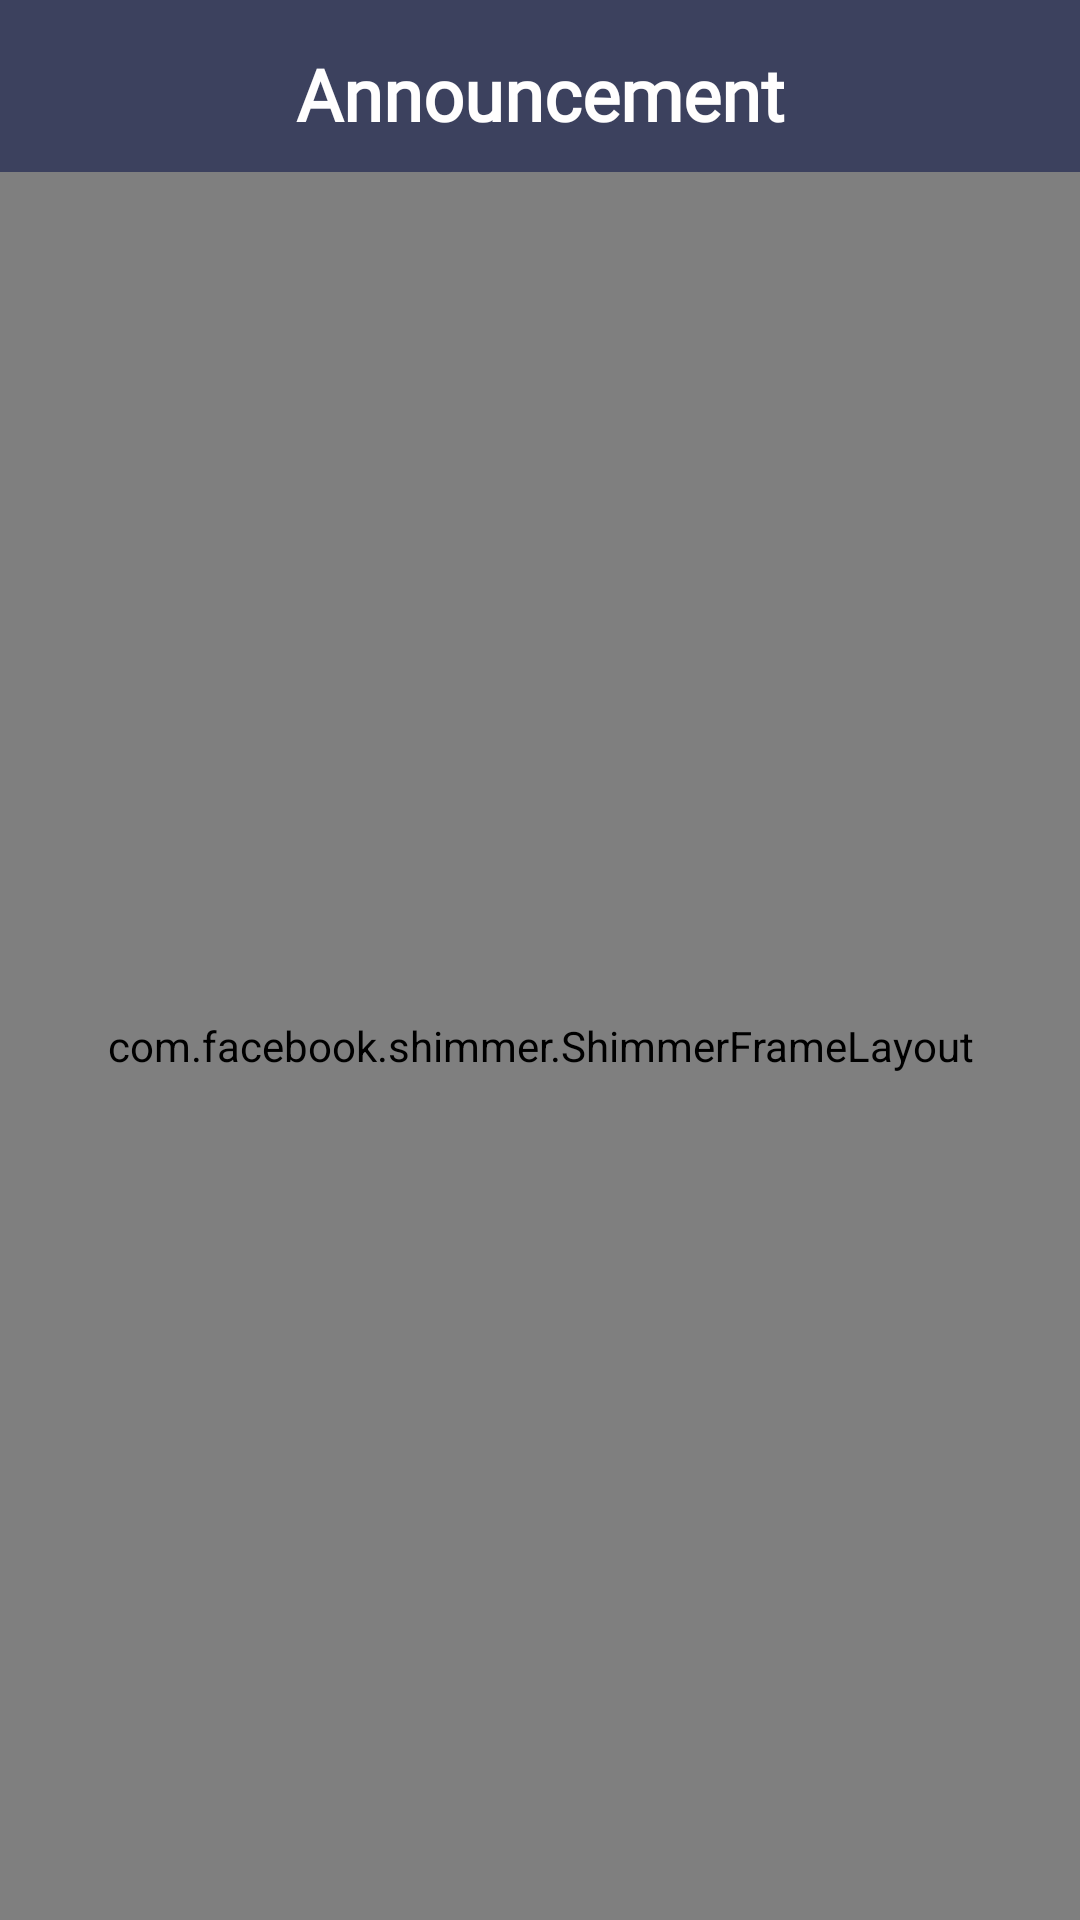

Here is an Android app screen rendered from its layout file. Give the layout XML and the strings, colors and styles it references.
<!-- AndroidManifest.xml: application theme Theme.Hostel_Application -->
<!-- res/layout/fragment_announcement.xml -->
<?xml version="1.0" encoding="utf-8"?>
<androidx.constraintlayout.widget.ConstraintLayout xmlns:android="http://schemas.android.com/apk/res/android"
    xmlns:app="http://schemas.android.com/apk/res-auto"
    xmlns:tools="http://schemas.android.com/tools"
    android:layout_width="match_parent"
    android:layout_height="match_parent"
    tools:context=".Fragment.AnnouncementFragment">

    
    <LinearLayout
        android:id="@+id/linearLayout2"
        android:layout_width="match_parent"
        android:layout_height="wrap_content"
        android:background="#3c415e"
        android:orientation="horizontal"
        android:paddingTop="10dp"
        android:paddingBottom="5dp"
        app:layout_constraintEnd_toEndOf="parent"
        app:layout_constraintStart_toStartOf="parent"
        app:layout_constraintTop_toTopOf="parent">

        <TextView
            android:id="@+id/clg_title"
            android:layout_width="wrap_content"
            android:layout_height="wrap_content"
            android:layout_margin="5dp"
            android:layout_weight="1"
            android:fontFamily="@font/aclonica"
            android:gravity="center"
            android:text="Announcement"
            android:textColor="#FFFEFE"
            android:textSize="24sp"
            android:textStyle="bold" />
    </LinearLayout>

    <com.facebook.shimmer.ShimmerFrameLayout
        android:id="@+id/notice_shimmer"
        android:layout_width="0dp"
        android:layout_height="0dp"
        android:visibility="visible"
        app:layout_constraintBottom_toBottomOf="parent"
        app:layout_constraintEnd_toEndOf="parent"
        app:layout_constraintStart_toStartOf="parent"
        app:layout_constraintTop_toBottomOf="@+id/linearLayout2">

        <androidx.constraintlayout.widget.ConstraintLayout
            android:layout_width="match_parent"
            android:layout_height="match_parent">

            <LinearLayout
                android:layout_width="match_parent"
                android:layout_height="match_parent"
                android:orientation="vertical"
                app:layout_constraintBottom_toBottomOf="parent"
                app:layout_constraintEnd_toEndOf="parent"
                app:layout_constraintStart_toStartOf="parent"
                app:layout_constraintTop_toTopOf="parent">

                <include
                    layout="@layout/announ_demo"
                    android:layout_width="match_parent"
                    android:layout_height="wrap_content" />

                <include
                    layout="@layout/announ_demo"
                    android:layout_width="match_parent"
                    android:layout_height="wrap_content" />

                <include
                    layout="@layout/announ_demo"
                    android:layout_width="match_parent"
                    android:layout_height="wrap_content" />

                <include
                    layout="@layout/announ_demo"
                    android:layout_width="match_parent"
                    android:layout_height="wrap_content" />

                <include
                    layout="@layout/announ_demo"
                    android:layout_width="match_parent"
                    android:layout_height="wrap_content" />

                <include
                    layout="@layout/announ_demo"
                    android:layout_width="match_parent"
                    android:layout_height="wrap_content" />

                <include
                    layout="@layout/announ_demo"
                    android:layout_width="match_parent"
                    android:layout_height="wrap_content" />

            </LinearLayout>

            <ImageView
                android:id="@+id/my_logo2"
                android:layout_width="150dp"
                android:layout_height="150dp"
                android:layout_marginBottom="4dp"
                android:src="@drawable/my_logo"
                app:layout_constraintBottom_toBottomOf="parent"
                app:layout_constraintEnd_toEndOf="parent"
                app:layout_constraintHorizontal_bias="0.534"
                app:layout_constraintStart_toStartOf="parent" />

        </androidx.constraintlayout.widget.ConstraintLayout>

    </com.facebook.shimmer.ShimmerFrameLayout>

    <androidx.recyclerview.widget.RecyclerView
        android:id="@+id/notic_recyclerView"
        android:layout_width="0dp"
        android:layout_height="0dp"
        android:visibility="gone"
        app:layout_constraintBottom_toBottomOf="parent"
        app:layout_constraintEnd_toEndOf="parent"
        app:layout_constraintHorizontal_bias="0.0"
        app:layout_constraintStart_toStartOf="parent"
        app:layout_constraintTop_toBottomOf="@+id/linearLayout2"
        app:layout_constraintVertical_bias="0.0">

    </androidx.recyclerview.widget.RecyclerView>

    <LinearLayout
        android:id="@+id/empty_notice"
        android:layout_width="0dp"
        android:layout_height="0dp"
        android:gravity="center"
        android:orientation="vertical"
        android:visibility="gone"
        app:layout_constraintBottom_toBottomOf="parent"
        app:layout_constraintEnd_toEndOf="parent"
        app:layout_constraintStart_toStartOf="parent"
        app:layout_constraintTop_toBottomOf="@+id/linearLayout2">

        <ImageView
            android:id="@+id/imageView8"
            android:layout_width="match_parent"
            android:layout_height="250dp"
            android:src="@drawable/ic_baseline_notifications_off_24" />

        <TextView
            android:id="@+id/textView36"
            android:layout_width="match_parent"
            android:layout_height="wrap_content"
            android:layout_margin="10dp"
            android:fontFamily="@font/aclonica"
            android:gravity="center"
            android:text="No Announcement Right Now !"
            android:textSize="24sp" />
    </LinearLayout>

</androidx.constraintlayout.widget.ConstraintLayout>
<!-- res/layout/announ_demo.xml (included above) -->
<?xml version="1.0" encoding="utf-8"?>
<androidx.constraintlayout.widget.ConstraintLayout xmlns:android="http://schemas.android.com/apk/res/android"
    xmlns:app="http://schemas.android.com/apk/res-auto"
    android:layout_width="match_parent"
    android:layout_height="match_parent">

    <androidx.cardview.widget.CardView
        android:layout_width="match_parent"
        android:layout_height="wrap_content"
        android:layout_margin="8dp"
        app:cardBackgroundColor="#FDFDFD"
        app:cardCornerRadius="10dp"
        app:layout_constraintEnd_toEndOf="parent"
        app:layout_constraintStart_toStartOf="parent"
        app:layout_constraintTop_toTopOf="parent">

        <LinearLayout
            android:layout_width="match_parent"
            android:layout_height="wrap_content"
            android:orientation="horizontal"
            android:padding="10dp">

            <LinearLayout
                android:layout_width="match_parent"
                android:layout_height="wrap_content"
                android:layout_weight="1"
                android:orientation="vertical">

                <View
                    android:layout_width="200dp"
                    android:layout_height="25dp"
                    android:layout_margin="5dp"
                    android:background="#DCDCDC"
                    android:text="BCA REVISED TABLE"
                    android:textColor="@color/black"
                    android:textStyle="bold" />

                <View
                    android:layout_width="200dp"
                    android:layout_height="20dp"
                    android:layout_margin="5dp"
                    android:background="#DCDCDC"
                    android:text="Harshad salunke"
                    android:textStyle="bold" />
            </LinearLayout>

            <View
                android:layout_width="80dp"
                android:layout_height="60dp"
                android:layout_marginEnd="10dp"
                android:background="#DCDCDC"
                app:cardCornerRadius="5dp" />
        </LinearLayout>
    </androidx.cardview.widget.CardView>
</androidx.constraintlayout.widget.ConstraintLayout>
<!-- resources referenced by this layout -->
<resources>
  <color name="black">#FF000000</color>
  <!-- drawable ic_baseline_notifications_off_24 (drawable) -->
  <vector android:height="24dp" android:tint="#4CE7E2"
      android:viewportHeight="24" android:viewportWidth="24"
      android:width="24dp" xmlns:android="http://schemas.android.com/apk/res/android">
      <path android:fillColor="@android:color/white" android:pathData="M20,18.69L7.84,6.14 5.27,3.49 4,4.76l2.8,2.8v0.01c-0.52,0.99 -0.8,2.16 -0.8,3.42v5l-2,2v1h13.73l2,2L21,19.72l-1,-1.03zM12,22c1.11,0 2,-0.89 2,-2h-4c0,1.11 0.89,2 2,2zM18,14.68L18,11c0,-3.08 -1.64,-5.64 -4.5,-6.32L13.5,4c0,-0.83 -0.67,-1.5 -1.5,-1.5s-1.5,0.67 -1.5,1.5v0.68c-0.15,0.03 -0.29,0.08 -0.42,0.12 -0.1,0.03 -0.2,0.07 -0.3,0.11h-0.01c-0.01,0 -0.01,0 -0.02,0.01 -0.23,0.09 -0.46,0.2 -0.68,0.31 0,0 -0.01,0 -0.01,0.01L18,14.68z"/>
  </vector>
  <!-- drawable my_logo: gif bitmap (drawable-v24, 560331 bytes) -->
  <style name="Theme.Hostel_Application" parent="Theme.MaterialComponents.Light.NoActionBar.Bridge">
          <item name="android:forceDarkAllowed" tools:targetApi="q">false</item>
  
          
          <item name="colorPrimary">@color/purple_500</item>
          <item name="colorPrimaryVariant">@color/purple_700</item>
          <item name="colorOnPrimary">@color/white</item>
          
          <item name="colorSecondary">@color/teal_200</item>
          <item name="colorSecondaryVariant">@color/teal_700</item>
          <item name="colorOnSecondary">@color/black</item>
          
          <item name="android:statusBarColor" tools:targetApi="l">?attr/colorPrimaryVariant</item>
          <item name="otpViewStyle">@style/OtpWidget.OtpView</item>
  
          
  
      </style>
  <color name="purple_500">#3c415e</color>
  <color name="purple_700">#3c415e</color>
  <color name="white">#FFFFFFFF</color>
  <color name="teal_200">#FF03DAC5</color>
  <color name="teal_700">#FF018786</color>
</resources>
